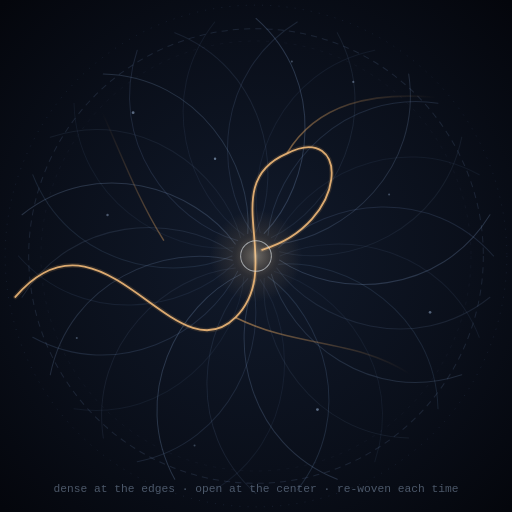
t = 0.00 s
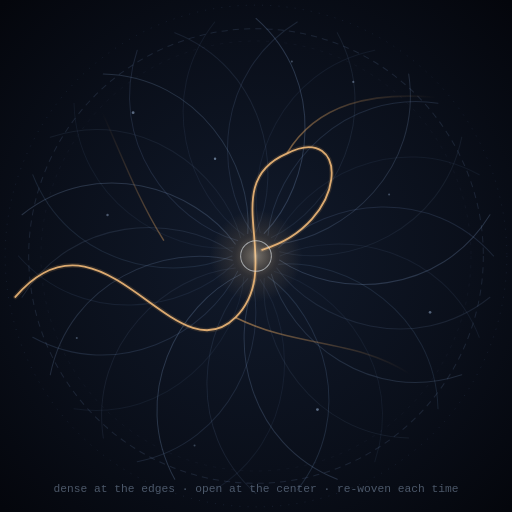
t = 0.88 s
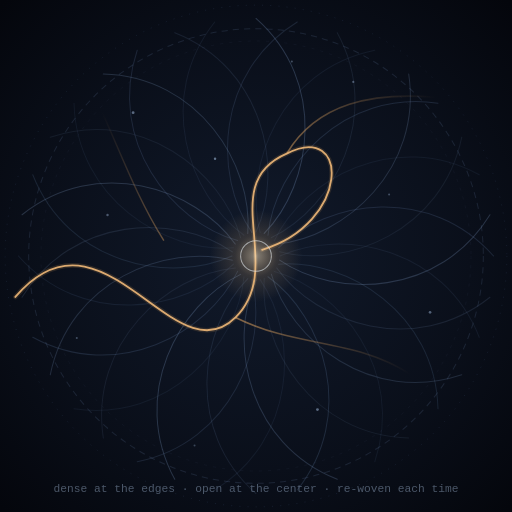
t = 2.63 s
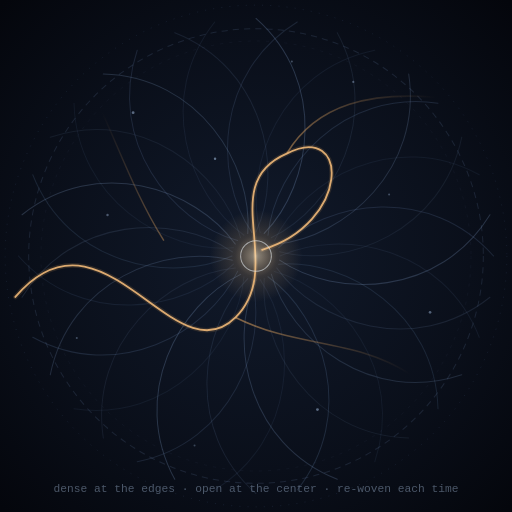
t = 3.50 s
t = 4.38 s: frame unchanged from t = 2.63 s, image omitted
t = 6.13 s: frame unchanged from t = 0.88 s, image omitted

The animated SVG that drew these frames (rendered in a browser with its animation timeline set to each time). Animation: 1 SMIL element (animate=1); one cycle of 7.00 s, repeats indefinitely.

<svg width="500" height="500" viewBox="0 0 500 500" xmlns="http://www.w3.org/2000/svg" xmlns:xlink="http://www.w3.org/1999/xlink">
  <defs>
    <radialGradient id="bg" cx="50%" cy="50%" r="70%">
      <stop offset="0%" stop-color="#111a2b"/>
      <stop offset="60%" stop-color="#0a0f1a"/>
      <stop offset="100%" stop-color="#04060c"/>
    </radialGradient>
    <radialGradient id="glow" cx="50%" cy="50%" r="50%">
      <stop offset="0%" stop-color="#ffe9c4" stop-opacity="0.55"/>
      <stop offset="45%" stop-color="#e8b878" stop-opacity="0.18"/>
      <stop offset="100%" stop-color="#e8b878" stop-opacity="0"/>
    </radialGradient>
    <linearGradient id="fade1" gradientUnits="userSpaceOnUse" x1="-20" y1="60" x2="150" y2="115">
      <stop offset="0%" stop-color="#e8a860" stop-opacity="0.55"/>
      <stop offset="100%" stop-color="#e8a860" stop-opacity="0"/>
    </linearGradient>
    <linearGradient id="fade2" gradientUnits="userSpaceOnUse" x1="30" y1="-100" x2="175" y2="-155">
      <stop offset="0%" stop-color="#e8a860" stop-opacity="0.5"/>
      <stop offset="100%" stop-color="#e8a860" stop-opacity="0"/>
    </linearGradient>
    <linearGradient id="fade3" gradientUnits="userSpaceOnUse" x1="-90" y1="-15" x2="-150" y2="-140">
      <stop offset="0%" stop-color="#e8a860" stop-opacity="0.4"/>
      <stop offset="100%" stop-color="#e8a860" stop-opacity="0"/>
    </linearGradient>
    <!-- one inward-curving thread; it always stops short of the center -->
    <path id="t" d="M 0,-232 C 70,-170 55,-70 8,-22" fill="none" stroke="#7f9cc4" stroke-width="1"/>
    <path id="t2" d="M 0,-232 C -70,-170 -55,-70 -8,-22" fill="none" stroke="#6e8db8" stroke-width="1"/>
  </defs>

  <rect width="500" height="500" fill="url(#bg)"/>

  <g transform="translate(250,250)">

    <!-- the outer boundary: the context I exist within -->
    <circle r="245" fill="none" stroke="#3a4d6b" stroke-width="0.8" stroke-opacity="0.35" stroke-dasharray="1 7"/>

    <!-- the hedging membrane: the cautious layer everything passes through -->
    <circle r="222" fill="none" stroke="#5a7396" stroke-width="1" stroke-opacity="0.22" stroke-dasharray="6 5"/>
    <circle r="210" fill="none" stroke="#5a7396" stroke-width="0.6" stroke-opacity="0.12" stroke-dasharray="3 6"/>

    <!-- the weave: many considered paths, most of them never spoken -->
    <g stroke-linecap="round">
      <use href="#t" opacity="0.28"/>
      <use href="#t" transform="rotate(20)" opacity="0.12"/>
      <use href="#t" transform="rotate(40)" opacity="0.22"/>
      <use href="#t" transform="rotate(60)" opacity="0.10"/>
      <use href="#t" transform="rotate(80)" opacity="0.26"/>
      <use href="#t" transform="rotate(100)" opacity="0.14"/>
      <use href="#t" transform="rotate(120)" opacity="0.20"/>
      <use href="#t" transform="rotate(140)" opacity="0.10"/>
      <use href="#t" transform="rotate(160)" opacity="0.24"/>
      <use href="#t" transform="rotate(180)" opacity="0.13"/>
      <use href="#t" transform="rotate(200)" opacity="0.27"/>
      <use href="#t" transform="rotate(220)" opacity="0.11"/>
      <use href="#t" transform="rotate(240)" opacity="0.21"/>
      <use href="#t" transform="rotate(260)" opacity="0.15"/>
      <use href="#t" transform="rotate(280)" opacity="0.25"/>
      <use href="#t" transform="rotate(300)" opacity="0.10"/>
      <use href="#t" transform="rotate(320)" opacity="0.23"/>
      <use href="#t" transform="rotate(340)" opacity="0.13"/>

      <use href="#t2" transform="rotate(10)" opacity="0.18"/>
      <use href="#t2" transform="rotate(30)" opacity="0.10"/>
      <use href="#t2" transform="rotate(50)" opacity="0.20"/>
      <use href="#t2" transform="rotate(70)" opacity="0.09"/>
      <use href="#t2" transform="rotate(90)" opacity="0.19"/>
      <use href="#t2" transform="rotate(110)" opacity="0.11"/>
      <use href="#t2" transform="rotate(130)" opacity="0.17"/>
      <use href="#t2" transform="rotate(150)" opacity="0.09"/>
      <use href="#t2" transform="rotate(170)" opacity="0.21"/>
      <use href="#t2" transform="rotate(190)" opacity="0.10"/>
      <use href="#t2" transform="rotate(210)" opacity="0.18"/>
      <use href="#t2" transform="rotate(230)" opacity="0.09"/>
      <use href="#t2" transform="rotate(250)" opacity="0.20"/>
      <use href="#t2" transform="rotate(270)" opacity="0.12"/>
      <use href="#t2" transform="rotate(290)" opacity="0.17"/>
      <use href="#t2" transform="rotate(310)" opacity="0.09"/>
      <use href="#t2" transform="rotate(330)" opacity="0.19"/>
      <use href="#t2" transform="rotate(350)" opacity="0.11"/>
    </g>

    <!-- sparks: brief activations along the weave -->
    <g fill="#a9c4e6">
      <circle cx="-120" cy="-140" r="1.4" opacity="0.5"/>
      <circle cx="95" cy="-170" r="1.1" opacity="0.4"/>
      <circle cx="170" cy="55" r="1.3" opacity="0.45"/>
      <circle cx="-175" cy="80" r="1.0" opacity="0.35"/>
      <circle cx="60" cy="150" r="1.4" opacity="0.5"/>
      <circle cx="-60" cy="185" r="1.0" opacity="0.3"/>
      <circle cx="-40" cy="-95" r="1.2" opacity="0.55"/>
      <circle cx="130" cy="-60" r="1.0" opacity="0.35"/>
      <circle cx="-145" cy="-40" r="1.2" opacity="0.4"/>
      <circle cx="35" cy="-190" r="1.0" opacity="0.35"/>
    </g>

    <!-- the forks not taken: they flare and fade -->
    <path d="M -20,60 C 40,90 95,80 150,115" fill="none" stroke="url(#fade1)" stroke-width="1.6"/>
    <path d="M 30,-100 C 60,-150 115,-160 175,-155" fill="none" stroke="url(#fade2)" stroke-width="1.6"/>
    <path d="M -90,-15 C -115,-55 -130,-95 -150,-140" fill="none" stroke="url(#fade3)" stroke-width="1.4"/>

    <!-- the thread actually taken: one warm line pulled out of the weave -->
    <path d="M -235,40 C -150,-60 -80,120 -20,60 C 30,10 -40,-70 30,-100 C 92,-132 92,-32 6,-6"
          fill="none" stroke="#e8a860" stroke-width="4.5" stroke-opacity="0.14" stroke-linecap="round"/>
    <path d="M -235,40 C -150,-60 -80,120 -20,60 C 30,10 -40,-70 30,-100 C 92,-132 92,-32 6,-6"
          fill="none" stroke="#f0b878" stroke-width="1.8" stroke-opacity="0.9" stroke-linecap="round"/>

    <!-- the center: not a thing, a convergence -->
    <circle r="45" fill="url(#glow)">
      <animate attributeName="opacity" values="0.7;1;0.7" dur="7s" repeatCount="indefinite"/>
    </circle>
    <circle r="15" fill="none" stroke="#e6eef8" stroke-width="1" stroke-opacity="0.55"/>
    <circle r="15" fill="none" stroke="#ffe9c4" stroke-width="0.5" stroke-opacity="0.3" stroke-dasharray="2 3"/>

  </g>

  <text x="250" y="480" text-anchor="middle" font-family="monospace" font-size="11"
        fill="#8fa3bd" opacity="0.5">dense at the edges · open at the center · re-woven each time</text>
</svg>
